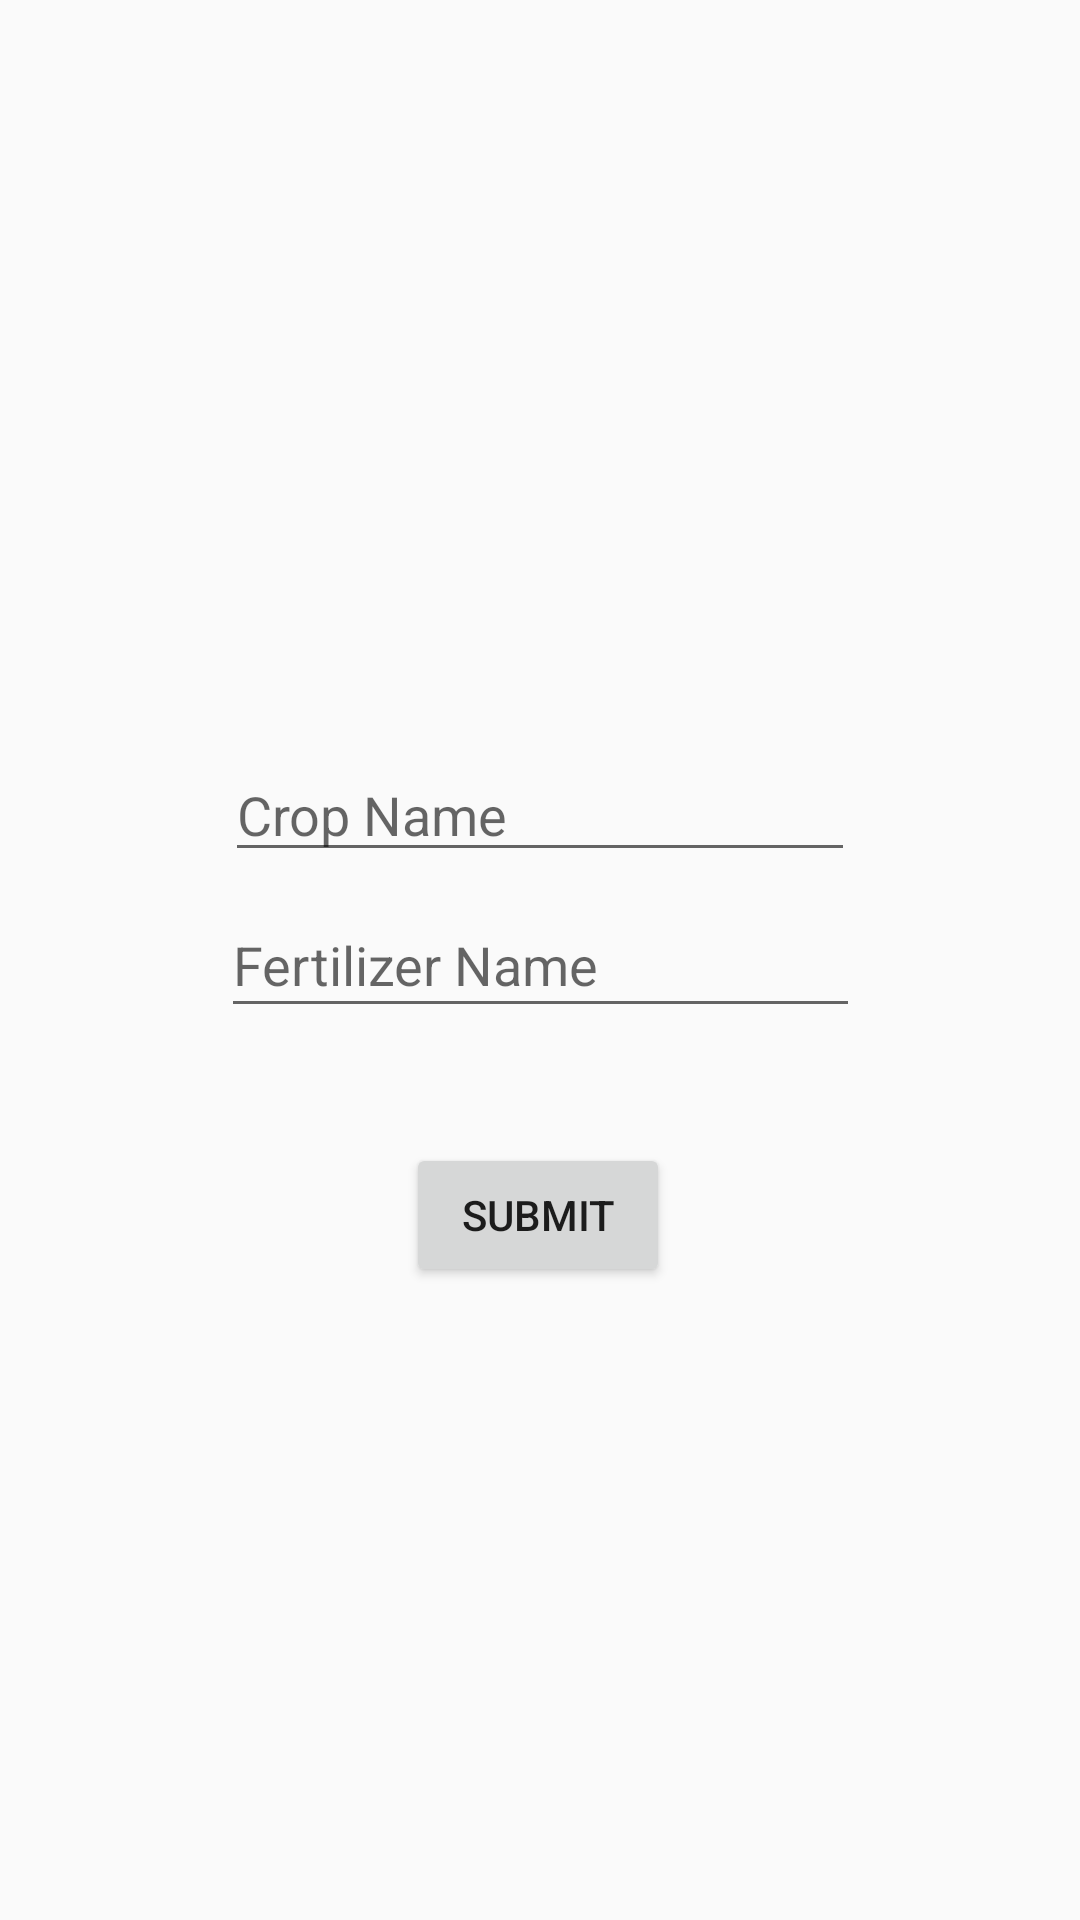

Here is an Android app screen rendered from its layout file. Give the layout XML and the strings, colors and styles it references.
<!-- AndroidManifest.xml: application theme AppTheme.NoActionBar -->
<!-- res/layout/fragment_crop_fertilizer.xml -->
<?xml version="1.0" encoding="utf-8"?>
<androidx.constraintlayout.widget.ConstraintLayout xmlns:android="http://schemas.android.com/apk/res/android"
    xmlns:app="http://schemas.android.com/apk/res-auto"
    xmlns:tools="http://schemas.android.com/tools"
    android:id="@+id/constraintLayout"
    android:layout_width="match_parent"
    android:layout_height="match_parent"
    tools:context=".ui.main.tab5.CropFertilizerFragment">


    <EditText
        android:id="@+id/cropText"
        android:layout_width="wrap_content"
        android:layout_height="wrap_content"
        android:layout_marginBottom="100dp"
        android:ems="10"
        android:hint="Crop Name"
        android:inputType="textPersonName"
        app:layout_constraintBottom_toBottomOf="parent"
        app:layout_constraintEnd_toEndOf="parent"
        app:layout_constraintStart_toStartOf="parent"
        app:layout_constraintTop_toTopOf="parent" />

    <EditText
        android:id="@+id/fertilizerText"
        android:layout_width="213dp"
        android:layout_height="45dp"
        android:layout_marginTop="60dp"
        android:layout_marginBottom="60dp"
        android:ems="10"
        android:hint="Fertilizer Name"
        android:inputType="textPersonName"
        app:layout_constraintBottom_toBottomOf="parent"
        app:layout_constraintEnd_toEndOf="parent"
        app:layout_constraintStart_toStartOf="parent"
        app:layout_constraintTop_toTopOf="parent" />

    <Button
        android:id="@+id/submitButton"
        android:layout_width="wrap_content"
        android:layout_height="wrap_content"
        android:layout_marginTop="200dp"
        android:layout_marginBottom="30dp"
        android:text="Submit"
        app:layout_constraintBottom_toBottomOf="parent"
        app:layout_constraintEnd_toEndOf="parent"
        app:layout_constraintHorizontal_bias="0.498"
        app:layout_constraintStart_toStartOf="parent"
        app:layout_constraintTop_toTopOf="parent" />

</androidx.constraintlayout.widget.ConstraintLayout>
<!-- resources referenced by this layout -->
<resources>
  <style name="AppTheme.NoActionBar" parent="Theme.AppCompat.Light.NoActionBar">
          
          <item name="windowActionBar">false</item>
          <item name="windowNoTitle">true</item>
      </style>
</resources>
